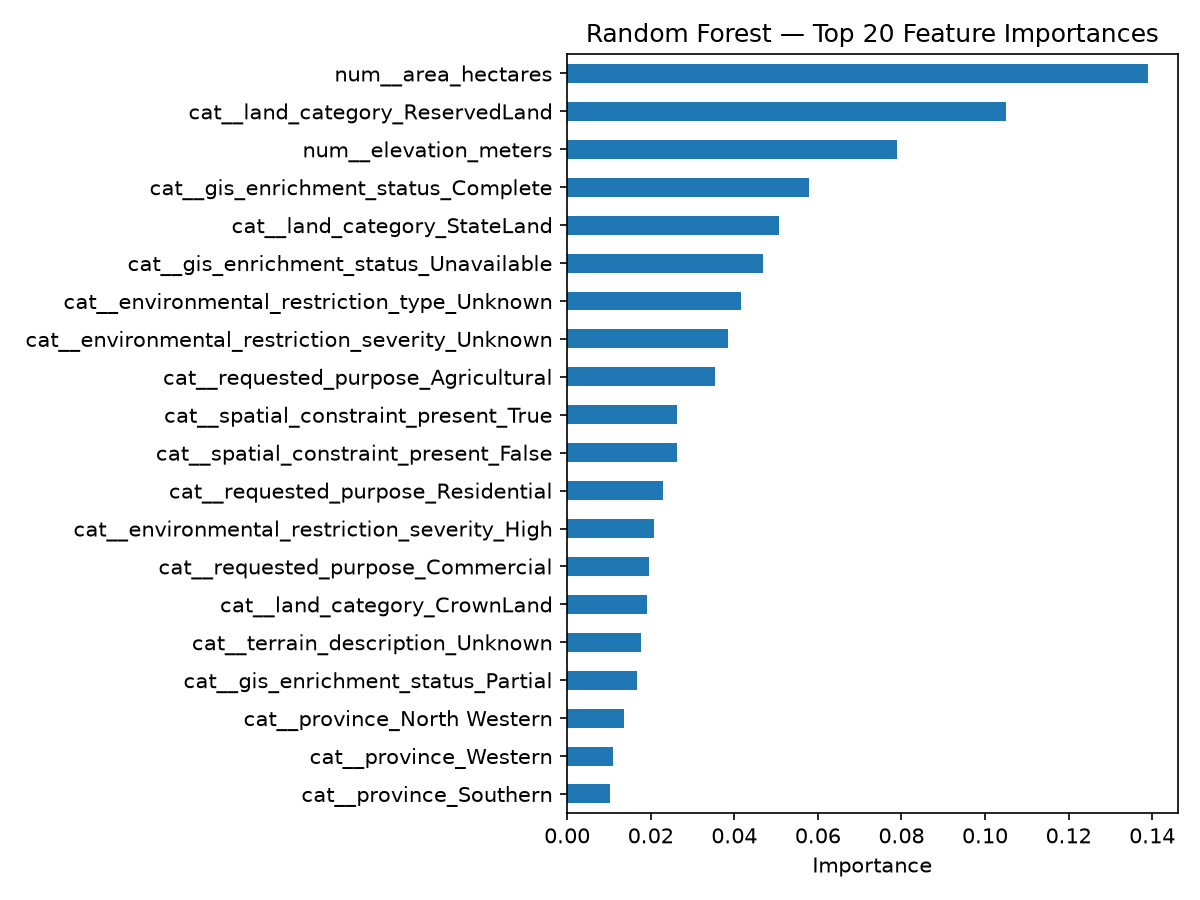

The table this chart was drawn from, first rows:
, 0
num__area_hectares, 0.1391
cat__land_category_ReservedLand, 0.105
num__elevation_meters, 0.07893
cat__gis_enrichment_status_Complete, 0.05792
cat__land_category_StateLand, 0.05079
cat__gis_enrichment_status_Unavailable, 0.0468
cat__environmental_restriction_type_Unkn…, 0.04168
cat__environmental_restriction_severity_…, 0.03854
cat__requested_purpose_Agricultural, 0.03541
cat__spatial_constraint_present_True, 0.02629
cat__spatial_constraint_present_False, 0.0262
cat__requested_purpose_Residential, 0.02288
cat__environmental_restriction_severity_…, 0.02079
cat__requested_purpose_Commercial, 0.0196
cat__land_category_CrownLand, 0.01901
cat__terrain_description_Unknown, 0.01768
cat__gis_enrichment_status_Partial, 0.01669
cat__province_North Western, 0.01357
cat__province_Western, 0.01107
cat__province_Southern, 0.01024
